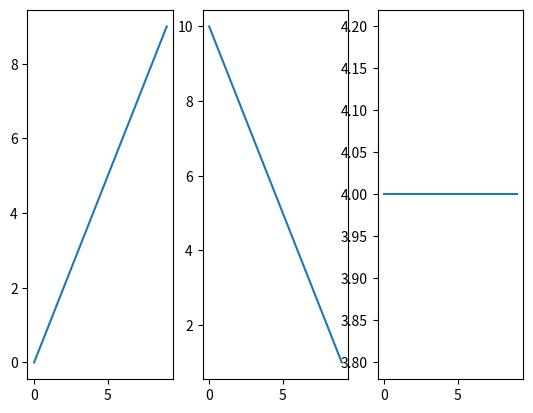

Recreate this plot in Python.
import matplotlib.pyplot as plt
plt.subplot(1, 3, 1)
x = range(0, 10, 1)
plt.plot(x)
plt.subplot(1, 3, 2)
y = range(10, 0, -1)
plt.plot(y)
plt.subplot(1, 3, 3)
z = [4] * 10
plt.plot(z)
plt.show()